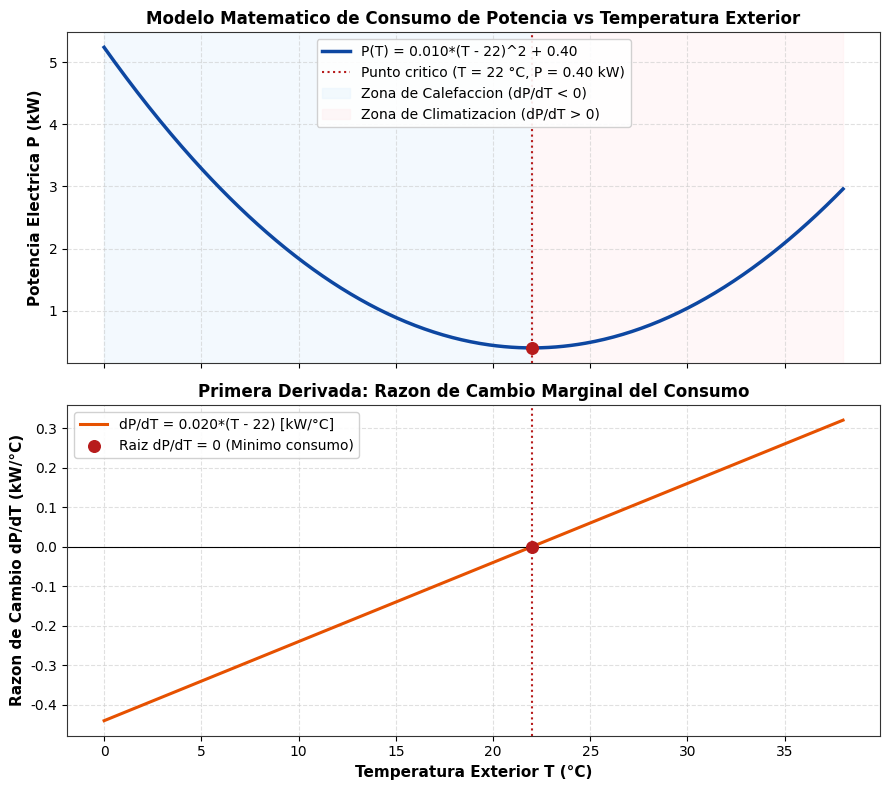
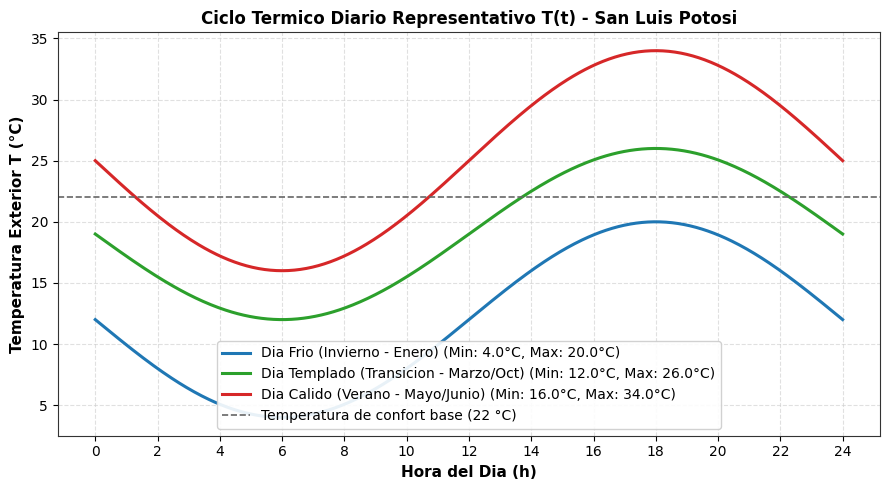
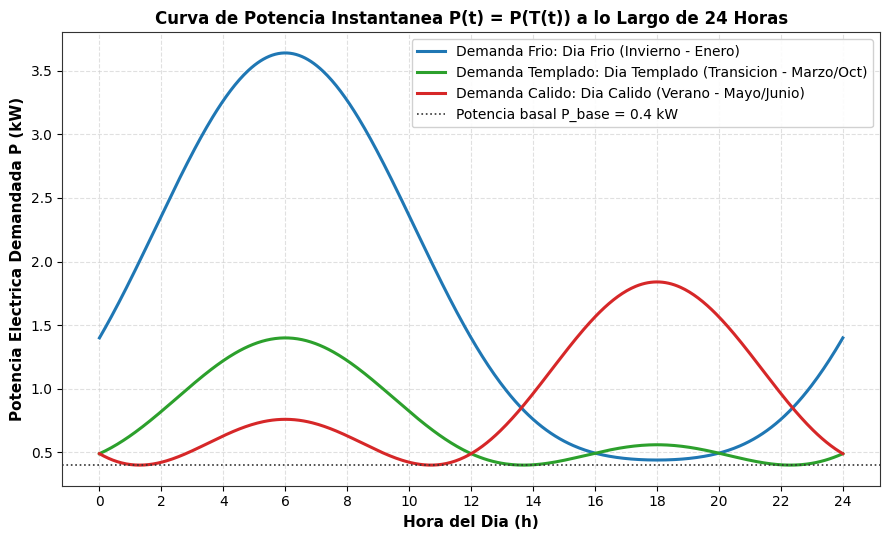
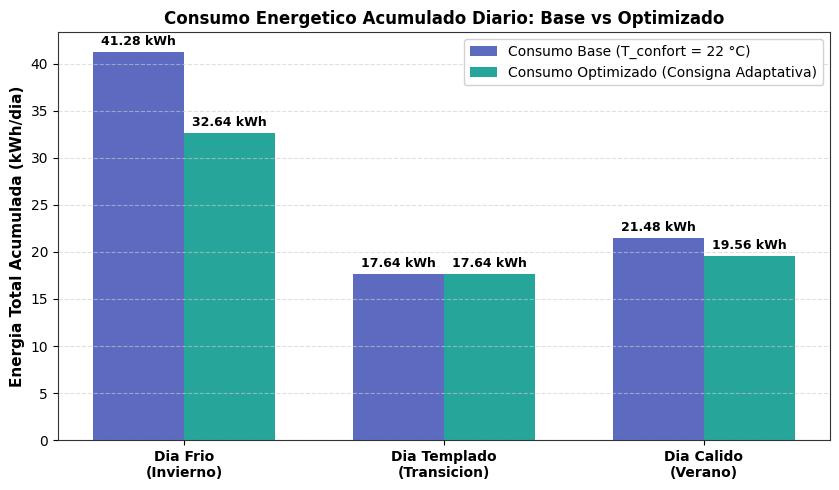

Reproduce these figures in Python, in order.
# -*- coding: utf-8 -*-
"""
Simulacion y Analisis Matematico de Consumo Energetico en Vivienda Inteligente
Ubicacion: San Luis Potosi, S.L.P.
Entregables 1 y 2 - Calculo Diferencial e Integral
"""

import numpy as np
import matplotlib.pyplot as plt

# Configuracion de estilo para graficos tecnicos
plt.rcParams['font.sans-serif'] = 'DejaVu Sans'
plt.rcParams['axes.edgecolor'] = '#333333'
plt.rcParams['axes.linewidth'] = 0.8
plt.rcParams['grid.color'] = '#cccccc'
plt.rcParams['grid.linestyle'] = '--'
plt.rcParams['grid.alpha'] = 0.6

# -------------------------------------------------------------
# 1. PARAMETROS BASE DEL MODELO Y VIVIENDA
# -------------------------------------------------------------
T_CONFORT_BASE = 22.0  # Grados Celsius
P_BASE = 0.40          # kW (Potencia basal continua)
A_COEFF = 0.010        # kW/(°C^2) (Coeficiente de demanda termica)

# Definicion de funciones matematicas del modelo
def potencia(T, t_confort=T_CONFORT_BASE, a=A_COEFF, p_base=P_BASE):
    """Modelo cuadratico de consumo de potencia P(T) en kW."""
    return a * (T - t_confort)**2 + p_base

def derivada_potencia(T, t_confort=T_CONFORT_BASE, a=A_COEFF):
    """Razon de cambio de la potencia respecto a la temperatura dP/dT en kW/°C."""
    return 2.0 * a * (T - t_confort)

def segunda_derivada(a=A_COEFF):
    """Segunda derivada d^2P/dT^2 en kW/(°C^2)."""
    return 2.0 * a

# -------------------------------------------------------------
# 2. ESCENARIOS CLIMATICOS DIARIOS (San Luis Potosi)
# -------------------------------------------------------------
escenarios = {
    'Frio': {
        'nombre': 'Dia Frio (Invierno - Enero)',
        'T_min': 4.0,
        'T_max': 20.0,
        'T_media': 12.0,
        'Amplitud': 8.0,
        'color': '#1f77b4',
        'T_confort_opt': 20.0  # Ajuste de termostato para ahorro
    },
    'Templado': {
        'nombre': 'Dia Templado (Transicion - Marzo/Oct)',
        'T_min': 12.0,
        'T_max': 26.0,
        'T_media': 19.0,
        'Amplitud': 7.0,
        'color': '#2ca02c',
        'T_confort_opt': 22.0  # Mantener zona neutra
    },
    'Calido': {
        'nombre': 'Dia Calido (Verano - Mayo/Junio)',
        'T_min': 16.0,
        'T_max': 34.0,
        'T_media': 25.0,
        'Amplitud': 9.0,
        'color': '#d62728',
        'T_confort_opt': 24.0  # Ajuste de termostato para ahorro
    }
}

def temperatura_temporal(t, T_media, Amplitud):
    """
    Perfil horario de temperatura en 24 horas.
    Minimo a las t = 6:00 h, maximo a las t = 18:00 h.
    """
    return T_media - Amplitud * np.cos(np.pi * (t - 6.0) / 12.0)

def energia_analitica(T_media, Amplitud, t_confort=T_CONFORT_BASE, a=A_COEFF, p_base=P_BASE):
    """
    Calculo analitico exacto de la integral definida de 0 a 24 horas:
    E = 24 * [ P_base + a * ( (T_media - T_confort)^2 + 0.5 * Amplitud^2 ) ]
    """
    delta_t = T_media - t_confort
    p_promedio = p_base + a * (delta_t**2 + 0.5 * Amplitud**2)
    return 24.0 * p_promedio

def energia_numerica(t_vals, p_vals):
    """Integracion numerica por regla compuesta del trapecio."""
    if hasattr(np, 'trapezoid'):
        return np.trapezoid(p_vals, t_vals)
    return np.trapz(p_vals, t_vals)

# -------------------------------------------------------------
# 3. GENERACION DE GRAFICAS TECNICAS
# -------------------------------------------------------------
print("--- EJECUTANDO CALCULOS Y GENERACION DE GRAFICAS ---")

# GRAFICA 1: Modelo Cuadratico P(T) y Derivada dP/dT
T_range = np.linspace(0.0, 38.0, 400)
P_range = potencia(T_range)
dP_range = derivada_potencia(T_range)

fig, (ax1, ax2) = plt.subplots(2, 1, figsize=(9, 8), sharex=True)

# Curva P(T)
ax1.plot(T_range, P_range, color='#0d47a1', linewidth=2.5, label='P(T) = 0.010*(T - 22)^2 + 0.40')
ax1.axvline(22.0, color='#b71c1c', linestyle=':', linewidth=1.5, label='Punto critico (T = 22 °C, P = 0.40 kW)')
ax1.scatter([22.0], [0.40], color='#b71c1c', s=70, zorder=5)
ax1.axvspan(0, 22, color='#e3f2fd', alpha=0.4, label='Zona de Calefaccion (dP/dT < 0)')
ax1.axvspan(22, 38, color='#ffebee', alpha=0.4, label='Zona de Climatizacion (dP/dT > 0)')
ax1.set_ylabel('Potencia Electrica P (kW)', fontsize=11, fontweight='bold')
ax1.set_title('Modelo Matematico de Consumo de Potencia vs Temperatura Exterior', fontsize=12, fontweight='bold')
ax1.grid(True)
ax1.legend(loc='upper center', framealpha=0.9)

# Curva dP/dT
ax2.plot(T_range, dP_range, color='#e65100', linewidth=2.2, label="dP/dT = 0.020*(T - 22) [kW/°C]")
ax2.axhline(0.0, color='black', linestyle='-', linewidth=0.8)
ax2.axvline(22.0, color='#b71c1c', linestyle=':', linewidth=1.5)
ax2.scatter([22.0], [0.0], color='#b71c1c', s=70, zorder=5, label='Raiz dP/dT = 0 (Minimo consumo)')
ax2.set_xlabel('Temperatura Exterior T (°C)', fontsize=11, fontweight='bold')
ax2.set_ylabel('Razon de Cambio dP/dT (kW/°C)', fontsize=11, fontweight='bold')
ax2.set_title('Primera Derivada: Razon de Cambio Marginal del Consumo', fontsize=12, fontweight='bold')
ax2.grid(True)
ax2.legend(loc='upper left', framealpha=0.9)

plt.tight_layout()
plt.savefig('grafica_1_modelo_y_derivada.png', dpi=300)
plt.close()
print("Guardada: grafica_1_modelo_y_derivada.png")

# GRAFICA 2: Perfiles Diarios de Temperatura T(t) (San Luis Potosi)
t_hours = np.linspace(0.0, 24.0, 500)

plt.figure(figsize=(9, 5))
for key, esc in escenarios.items():
    T_esc = temperatura_temporal(t_hours, esc['T_media'], esc['Amplitud'])
    plt.plot(t_hours, T_esc, color=esc['color'], linewidth=2.2,
             label=f"{esc['nombre']} (Min: {esc['T_min']}°C, Max: {esc['T_max']}°C)")

plt.axhline(22.0, color='#666666', linestyle='--', linewidth=1.2, label='Temperatura de confort base (22 °C)')
plt.title('Ciclo Termico Diario Representativo T(t) - San Luis Potosi', fontsize=12, fontweight='bold')
plt.xlabel('Hora del Dia (h)', fontsize=11, fontweight='bold')
plt.ylabel('Temperatura Exterior T (°C)', fontsize=11, fontweight='bold')
plt.xticks(np.arange(0, 25, 2))
plt.grid(True)
plt.legend(loc='lower center', framealpha=0.9)
plt.tight_layout()
plt.savefig('grafica_2_perfiles_temperatura.png', dpi=300)
plt.close()
print("Guardada: grafica_2_perfiles_temperatura.png")

# GRAFICA 3: Potencia Instantanea P(t) en 24 Horas
plt.figure(figsize=(9, 5.5))
for key, esc in escenarios.items():
    T_esc = temperatura_temporal(t_hours, esc['T_media'], esc['Amplitud'])
    P_esc = potencia(T_esc)
    plt.plot(t_hours, P_esc, color=esc['color'], linewidth=2.2, label=f"Demanda {key}: {esc['nombre']}")

plt.axhline(P_BASE, color='#333333', linestyle=':', linewidth=1.2, label=f'Potencia basal P_base = {P_BASE} kW')
plt.title('Curva de Potencia Instantanea P(t) = P(T(t)) a lo Largo de 24 Horas', fontsize=12, fontweight='bold')
plt.xlabel('Hora del Dia (h)', fontsize=11, fontweight='bold')
plt.ylabel('Potencia Electrica Demandada P (kW)', fontsize=11, fontweight='bold')
plt.xticks(np.arange(0, 25, 2))
plt.grid(True)
plt.legend(loc='upper right', framealpha=0.9)
plt.tight_layout()
plt.savefig('grafica_3_potencia_temporal.png', dpi=300)
plt.close()
print("Guardada: grafica_3_potencia_temporal.png")

# GRAFICA 4: Comparacion de Consumo Acumulado Base vs Optimizado
resultados = {}
for key, esc in escenarios.items():
    # Base
    e_base_analitica = energia_analitica(esc['T_media'], esc['Amplitud'], t_confort=T_CONFORT_BASE)
    T_esc = temperatura_temporal(t_hours, esc['T_media'], esc['Amplitud'])
    P_base_t = potencia(T_esc, t_confort=T_CONFORT_BASE)
    e_base_num = energia_numerica(t_hours, P_base_t)
    
    # Optimizado
    e_opt_analitica = energia_analitica(esc['T_media'], esc['Amplitud'], t_confort=esc['T_confort_opt'])
    P_opt_t = potencia(T_esc, t_confort=esc['T_confort_opt'])
    e_opt_num = energia_numerica(t_hours, P_opt_t)
    
    ahorro_kwh = e_base_analitica - e_opt_analitica
    pct_ahorro = (ahorro_kwh / e_base_analitica) * 100.0
    
    resultados[key] = {
        'nombre': esc['nombre'],
        'e_base': e_base_analitica,
        'e_base_num': e_base_num,
        'e_opt': e_opt_analitica,
        'e_opt_num': e_opt_num,
        'ahorro_kwh': ahorro_kwh,
        'pct_ahorro': pct_ahorro,
        'T_confort_opt': esc['T_confort_opt']
    }
    
    print(f"\n[{key.upper()}]")
    print(f"  Energia Base: {e_base_analitica:.3f} kWh (Numerica: {e_base_num:.3f} kWh)")
    print(f"  Energia Optimizada (T_confort={esc['T_confort_opt']}°C): {e_opt_analitica:.3f} kWh (Numerica: {e_opt_num:.3f} kWh)")
    print(f"  Ahorro: {ahorro_kwh:.3f} kWh ({pct_ahorro:.2f}%)")

# Grafico de barras comparativo
labels = ['Dia Frio\n(Invierno)', 'Dia Templado\n(Transicion)', 'Dia Calido\n(Verano)']
base_vals = [resultados['Frio']['e_base'], resultados['Templado']['e_base'], resultados['Calido']['e_base']]
opt_vals = [resultados['Frio']['e_opt'], resultados['Templado']['e_opt'], resultados['Calido']['e_opt']]

x = np.arange(len(labels))
width = 0.35

fig, ax = plt.subplots(figsize=(8.5, 5))
rects1 = ax.bar(x - width/2, base_vals, width, label='Consumo Base (T_confort = 22 °C)', color='#5c6bc0')
rects2 = ax.bar(x + width/2, opt_vals, width, label='Consumo Optimizado (Consigna Adaptativa)', color='#26a69a')

ax.set_ylabel('Energia Total Acumulada (kWh/dia)', fontsize=11, fontweight='bold')
ax.set_title('Consumo Energetico Acumulado Diario: Base vs Optimizado', fontsize=12, fontweight='bold')
ax.set_xticks(x)
ax.set_xticklabels(labels, fontsize=10, fontweight='bold')
ax.legend(framealpha=0.9)
ax.grid(axis='y')

# Etiquetas de valores sobre las barras
for rect in rects1:
    h = rect.get_height()
    ax.annotate(f'{h:.2f} kWh',
                xy=(rect.get_x() + rect.get_width() / 2, h),
                xytext=(0, 3), textcoords="offset points",
                ha='center', va='bottom', fontsize=9, fontweight='bold')

for rect in rects2:
    h = rect.get_height()
    ax.annotate(f'{h:.2f} kWh',
                xy=(rect.get_x() + rect.get_width() / 2, h),
                xytext=(0, 3), textcoords="offset points",
                ha='center', va='bottom', fontsize=9, fontweight='bold')

plt.tight_layout()
plt.savefig('grafica_4_comparacion_ahorro.png', dpi=300)
plt.close()
print("Guardada: grafica_4_comparacion_ahorro.png")
print("--- CALCULOS Y GRAFICAS COMPLETADOS CON EXITO ---")
